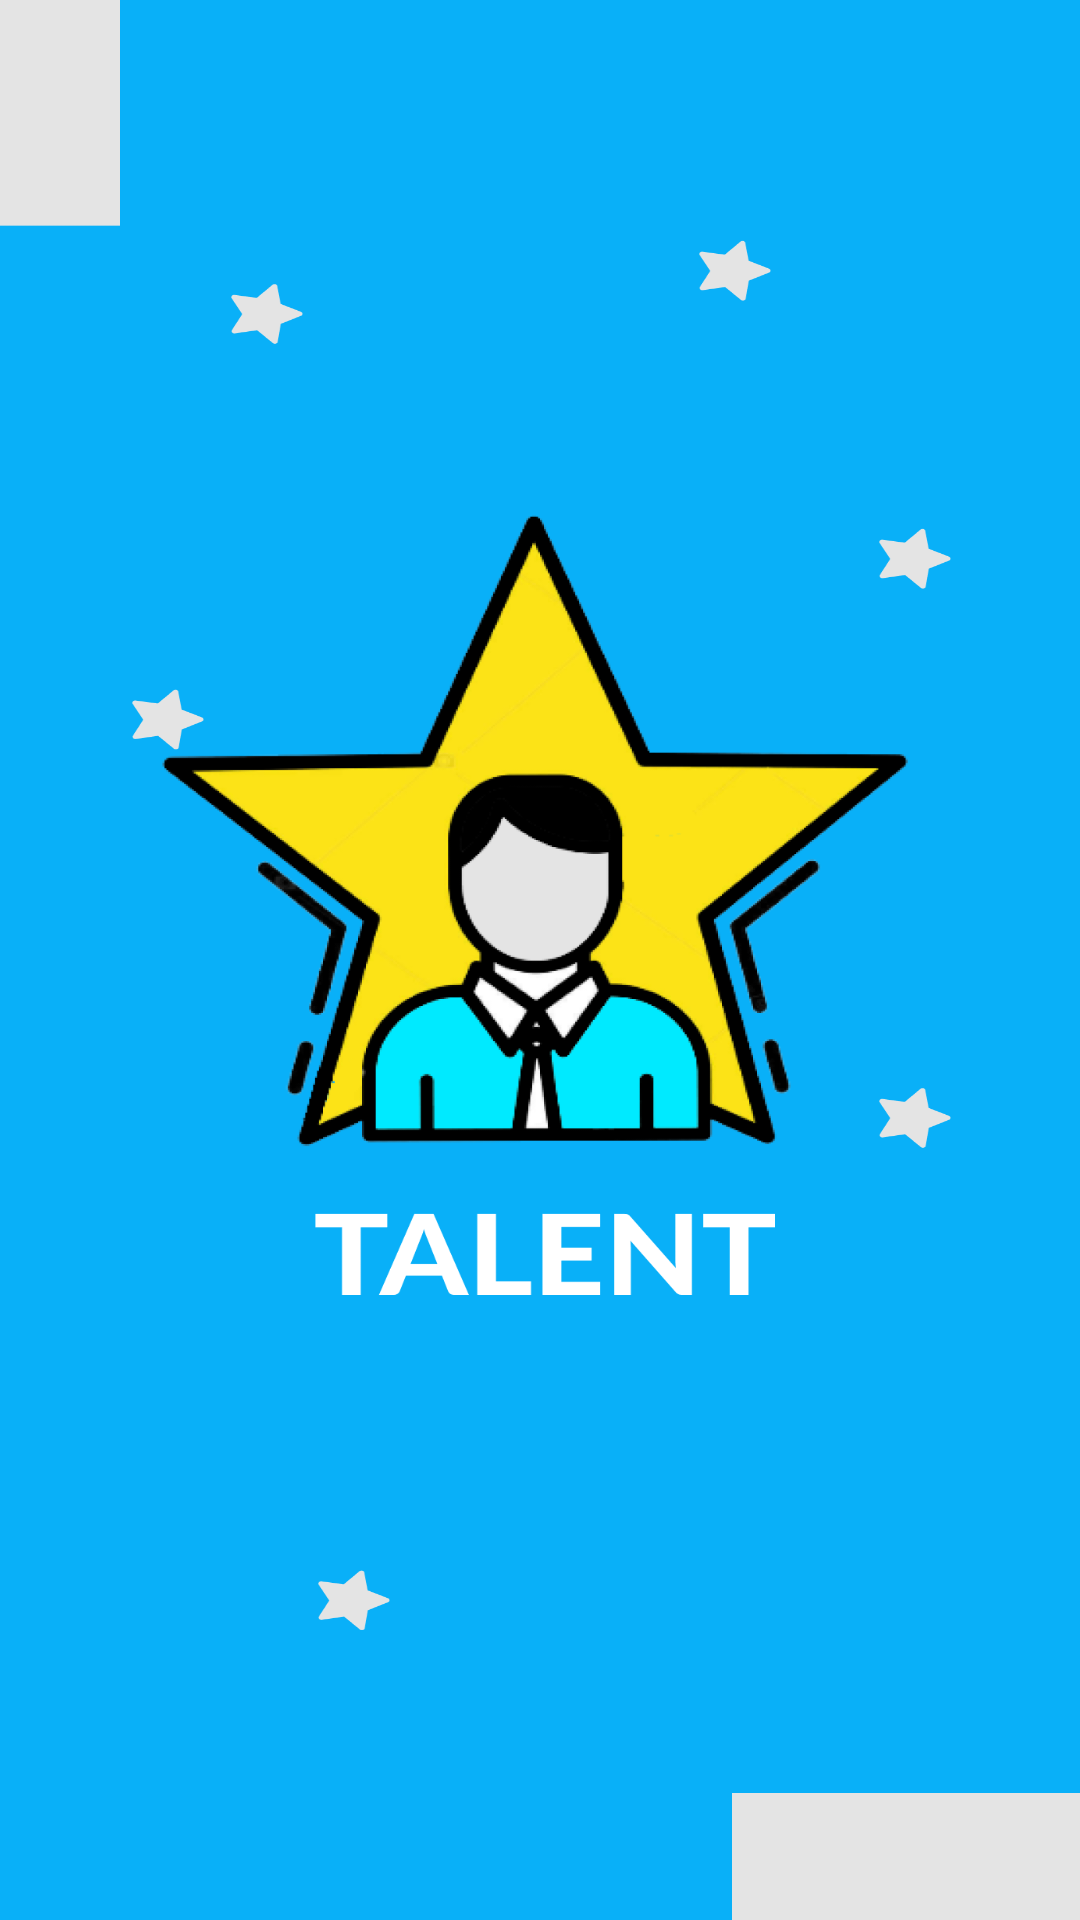

The Android layout XML behind this screen, and the referenced resources:
<!-- AndroidManifest.xml: application theme Theme.AlentApps -->
<!-- res/layout/fragment_talent_mode.xml -->
<?xml version="1.0" encoding="utf-8"?>
<FrameLayout xmlns:android="http://schemas.android.com/apk/res/android"
    xmlns:tools="http://schemas.android.com/tools"
    android:layout_width="match_parent"
    android:layout_height="match_parent"
    android:background="@drawable/bgmenu_1"
    tools:context=".IotMode">

    <ImageButton
        android:id="@+id/talentBtn"
        android:layout_width="280dp"
        android:layout_height="280dp"
        android:layout_marginBottom="20dp"
        android:layout_gravity="center_horizontal|center_vertical"
        android:background="@drawable/txt_talent" />

</FrameLayout>
<!-- resources referenced by this layout -->
<resources>
  <!-- drawable bgmenu_1: png bitmap (drawable, 35302 bytes) -->
  <!-- drawable txt_talent: png bitmap (drawable, 157751 bytes) -->
  <style name="Theme.AlentApps" parent="Theme.AppCompat.Light.NoActionBar">
          
          <item name="colorPrimary">@color/aqua</item>
          <item name="colorPrimaryDark">@color/aqua</item>
          <item name="colorAccent">#2196F3</item>
          
      </style>
  <color name="aqua">#09B0F8</color>
</resources>
